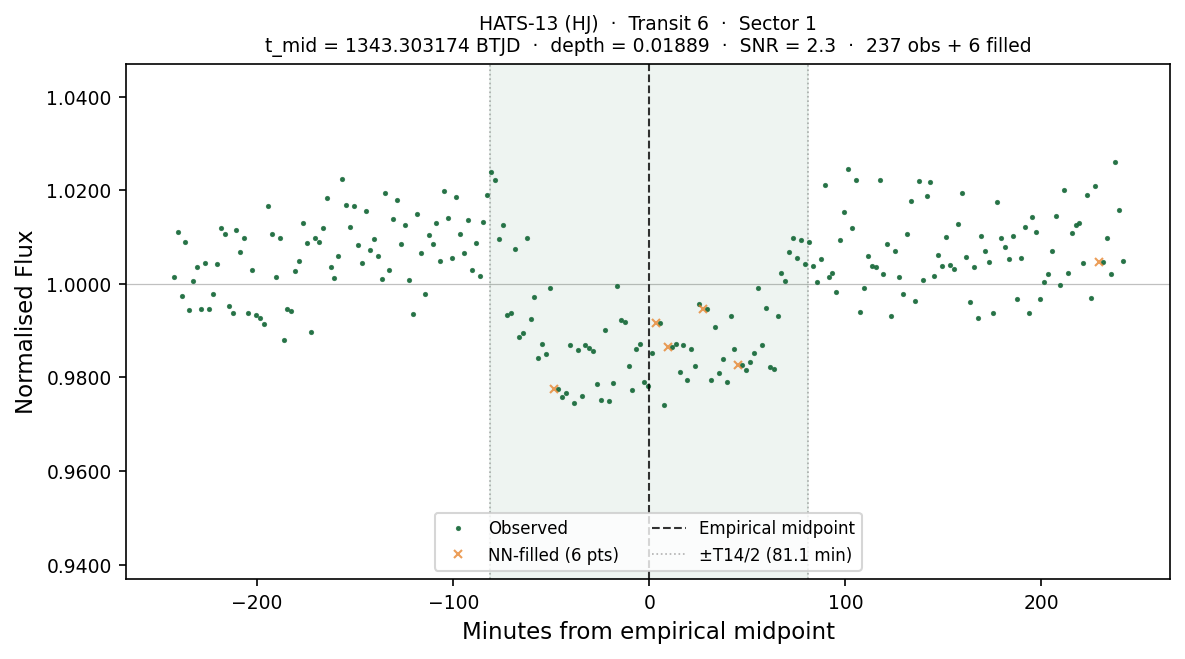

The file beside this chart, header and first rows:
# planet:           HATS-13
# kind:             HJ
# sector:           1
# transit_num:      6
# t_mid_btjd:       1343.30317445
# T14_days:         0.112601
# T14_hours:        2.7024
# depth_frac:       0.018886
# snr:              2.31
# method:           SCAN+BLEND(SNR=2.3)
# n_points_total:   243
# n_points_real:    237
# n_points_filled:  6
# interpolated:     1=NN-filled from nea…, 0=observed
# window_lo_btjd:   1343.13427253
# window_hi_btjd:   1343.47207636
time_btjd, time_min_from_mid, flux, interpolated
1343, -242.6, 1.001, 0
1343, -240.6, 1.011, 0
1343, -238.6, 0.9975, 0
1343, -236.6, 1.009, 0
1343, -234.6, 0.9944, 0
1343, -232.6, 1.001, 0
1343, -230.6, 1.004, 0
1343, -228.6, 0.9947, 0
1343, -226.6, 1.004, 0
1343, -224.6, 0.9946, 0
1343, -222.6, 0.9979, 0
1343, -220.6, 1.004, 0
1343, -218.6, 1.012, 0
1343, -216.6, 1.011, 0
1343, -214.6, 0.9953, 0
1343, -212.6, 0.9938, 0
1343, -210.6, 1.012, 0
1343, -208.6, 1.007, 0
1343, -206.6, 1.01, 0
1343, -204.6, 0.9938, 0
1343, -202.6, 1.003, 0
1343, -200.6, 0.9933, 0
1343, -198.6, 0.9926, 0
1343, -196.6, 0.9914, 0
1343, -194.6, 1.017, 0
1343, -192.6, 1.011, 0
1343, -190.6, 1.001, 0
1343, -188.6, 1.01, 0
1343, -186.6, 0.988, 0
1343, -184.6, 0.9947, 0
1343, -182.6, 0.9941, 0
1343, -180.6, 1.003, 0
1343, -178.6, 1.005, 0
1343, -176.6, 1.013, 0
1343, -174.6, 1.009, 0
1343, -172.6, 0.9898, 0
1343, -170.6, 1.01, 0
1343, -168.6, 1.009, 0
1343, -166.6, 1.012, 0
1343, -164.6, 1.018, 0
1343, -162.6, 1.004, 0
1343, -160.6, 1.001, 0
1343, -158.6, 1.006, 0
1343, -156.6, 1.023, 0
... 199 more rows
